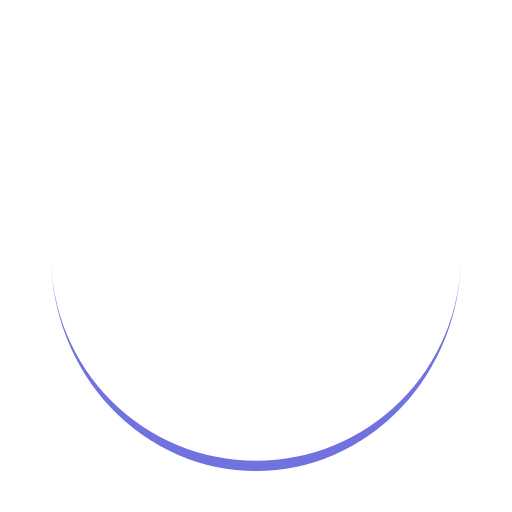
t = 0.00 s
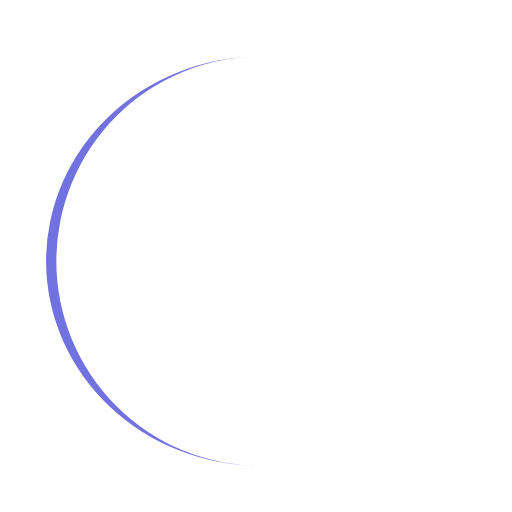
t = 0.25 s
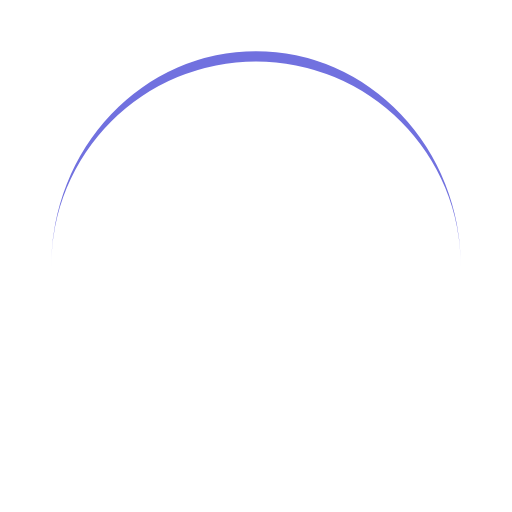
t = 0.50 s
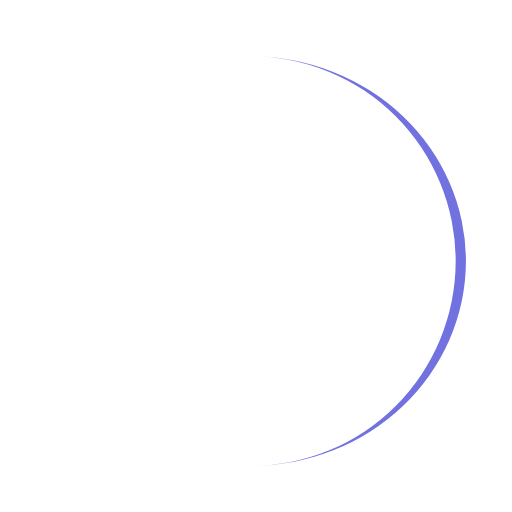
t = 0.75 s

The animated SVG that drew these frames (rendered in a browser with its animation timeline set to each time). Animation: 1 SMIL element (animateTransform=1); one cycle of 1.00 s, repeats indefinitely.

<svg xmlns="http://www.w3.org/2000/svg" viewBox="0 0 100 100" preserveAspectRatio="xMidYMid" class="loading-icon"><path d="M10 50A40 40 0 0 0 90 50A40 42 0 0 1 10 50" fill="#7171df" stroke="none"><animateTransform attributeName="transform" type="rotate" dur="1s" repeatCount="indefinite" keyTimes="0;1" values="0 50 51;360 50 51"></animateTransform></path></svg>
